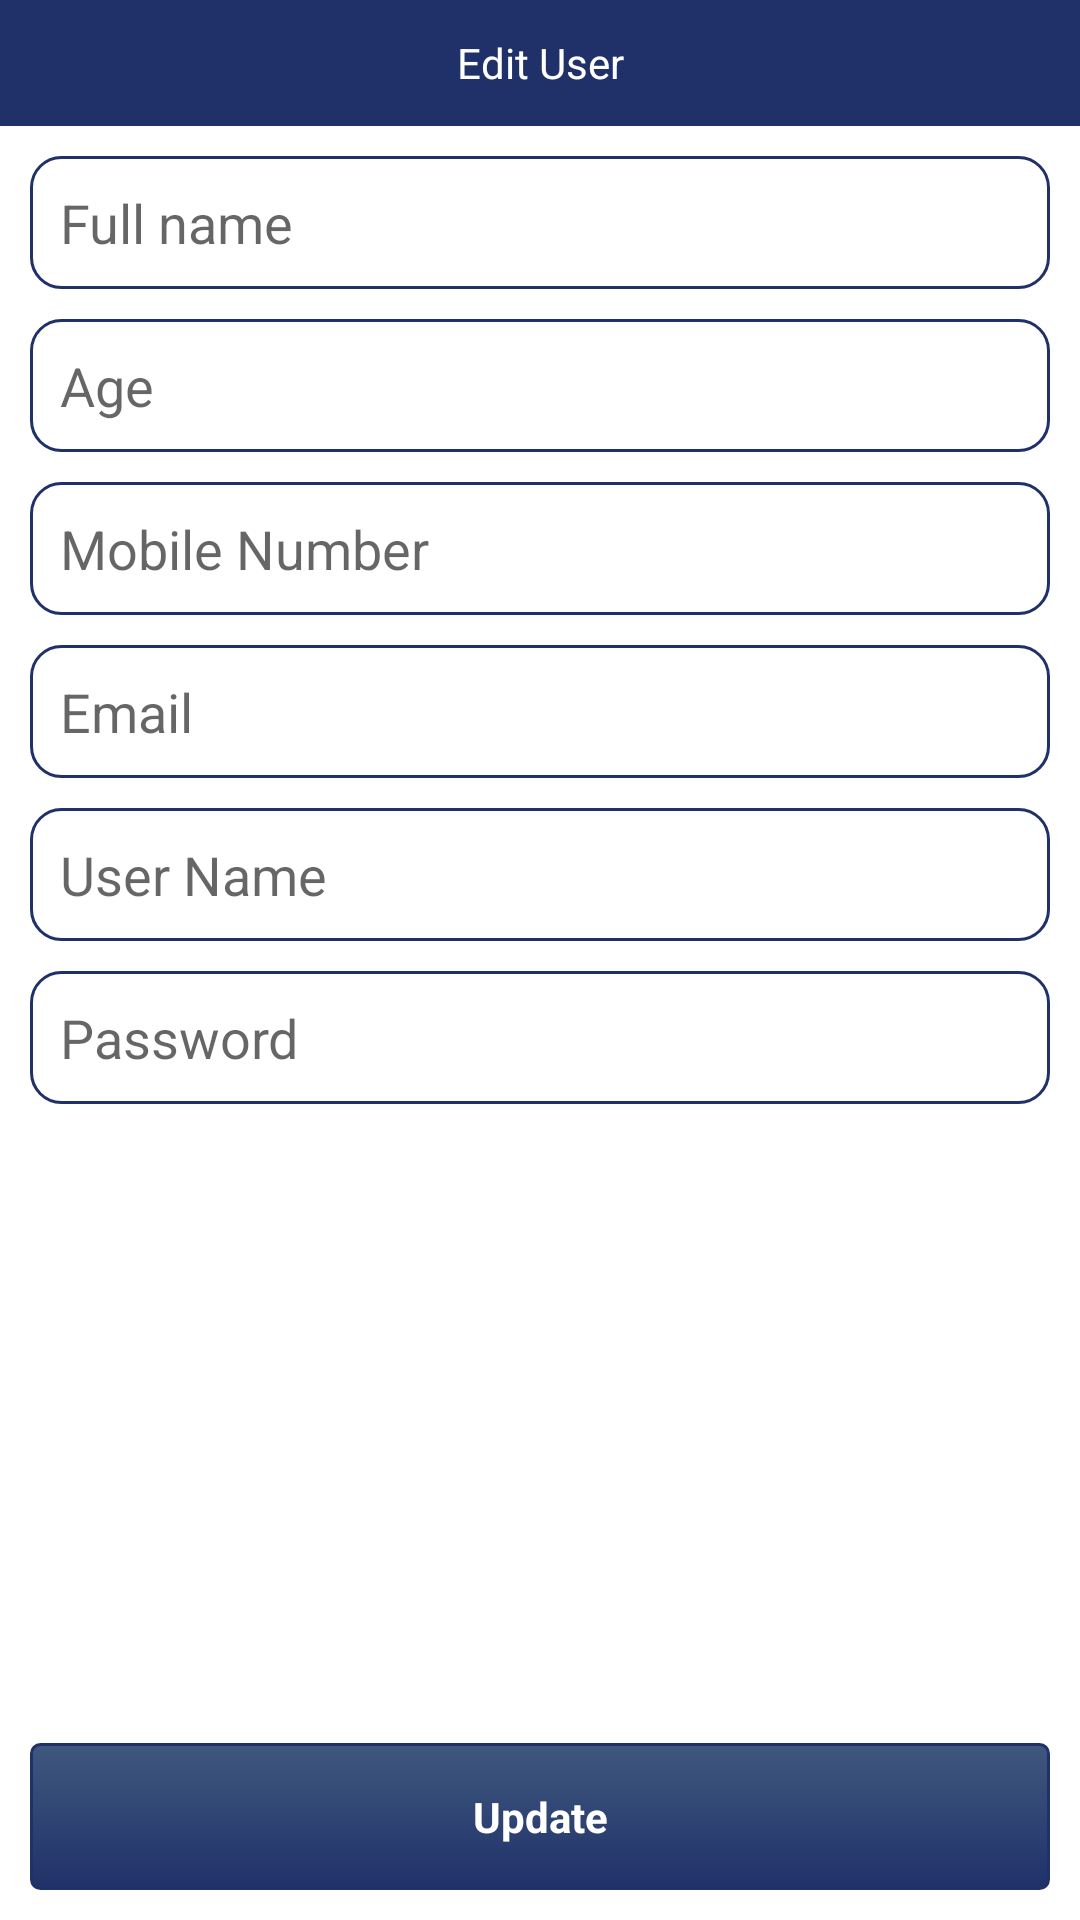

This screen was rendered from an Android layout file. Write that file and the resources it references.
<!-- AndroidManifest.xml: application theme Theme.MyApp -->
<!-- res/layout/activity_edit_user.xml -->
<?xml version="1.0" encoding="utf-8"?>
<layout xmlns:android="http://schemas.android.com/apk/res/android"
    xmlns:app="http://schemas.android.com/apk/res-auto">

    <data>
        
        <variable
            name="handlers"
            type="com.ganesh.nimhans.activity.EditUserActivity" />

    </data>

    <FrameLayout
        android:layout_width="match_parent"
        android:layout_height="match_parent">

        <ProgressBar
            android:id="@+id/progressBar"
            android:layout_width="wrap_content"
            android:layout_height="wrap_content"
            android:layout_gravity="center"
            android:theme="@style/ProgressTheme"
            android:visibility="gone" />

        <LinearLayout
            android:layout_width="match_parent"
            android:layout_height="wrap_content"
            android:orientation="vertical">

            <RelativeLayout
                android:layout_width="match_parent"
                android:layout_height="42dp"
                android:background="@color/app_bg_champ">

                <TextView
                    android:layout_width="match_parent"
                    android:layout_height="match_parent"
                    android:gravity="center"
                    android:text="Edit User"
                    android:textColor="@color/white" />
            </RelativeLayout>


            <LinearLayout
                android:layout_width="match_parent"
                android:layout_height="match_parent"
                android:orientation="vertical"
                android:padding="10dp">

                <EditText
                    android:id="@+id/edFullname"
                    android:layout_width="match_parent"
                    android:layout_height="wrap_content"
                    android:layout_marginBottom="10dp"
                    android:background="@drawable/edit_text_border"
                    android:hint="Full name"
                    android:padding="10dp"
                    android:textAllCaps="false"
                    android:textColor="@color/app_bg_champ" />

                <EditText
                    android:id="@+id/edAge"
                    android:layout_width="match_parent"
                    android:layout_height="wrap_content"
                    android:layout_marginBottom="10dp"
                    android:background="@drawable/edit_text_border"
                    android:hint="Age"
                    android:inputType="number"
                    android:maxEms="2"
                    android:padding="10dp"
                    android:textAllCaps="false"
                    android:textColor="@color/app_bg_champ" />

                <EditText
                    android:id="@+id/edMobileNumber"
                    android:layout_width="match_parent"
                    android:layout_height="wrap_content"
                    android:layout_marginBottom="10dp"
                    android:background="@drawable/edit_text_border"
                    android:hint="Mobile Number"
                    android:inputType="number"
                    android:maxEms="10"
                    android:padding="10dp"
                    android:textAllCaps="false"
                    android:textColor="@color/app_bg_champ" />

                <EditText
                    android:id="@+id/edEmail"
                    android:layout_width="match_parent"
                    android:layout_height="wrap_content"
                    android:layout_marginBottom="10dp"
                    android:background="@drawable/edit_text_border"
                    android:hint="Email"
                    android:inputType="textEmailAddress"
                    android:padding="10dp"
                    android:textAllCaps="false"
                    android:textColor="@color/app_bg_champ" />

                <EditText
                    android:id="@+id/edUserName"
                    android:layout_width="match_parent"
                    android:layout_height="wrap_content"
                    android:layout_marginBottom="10dp"
                    android:background="@drawable/edit_text_border"
                    android:hint="User Name"
                    android:padding="10dp"
                    android:textAllCaps="false"
                    android:textColor="@color/app_bg_champ" />

                <EditText
                    android:id="@+id/edPassword"
                    android:layout_width="match_parent"
                    android:layout_height="wrap_content"
                    android:layout_marginBottom="10dp"
                    android:background="@drawable/edit_text_border"
                    android:hint="Password"
                    android:inputType="textPassword"
                    android:padding="10dp"
                    android:textAllCaps="false"
                    android:textColor="@color/app_bg_champ" />
            </LinearLayout>

            <RelativeLayout
                android:layout_width="match_parent"
                android:layout_height="match_parent"
                android:layout_margin="10dp"
                android:orientation="horizontal">

                <TextView
                    android:layout_width="match_parent"
                    android:layout_height="wrap_content"
                    android:layout_alignParentBottom="true"
                    android:background="@drawable/btn_round_corner"
                    android:gravity="center"
                    android:onClick="@{handlers::onClickSubmit}"
                    android:padding="15dp"
                    android:text="Update"
                    android:textAllCaps="false"
                    android:textColor="@color/white"
                    android:textStyle="bold" />
            </RelativeLayout>
        </LinearLayout>
    </FrameLayout>
</layout>
<!-- resources referenced by this layout -->
<resources>
  <color name="app_bg_champ">#203169</color>
  <color name="white">#FFFFFFFF</color>
  <!-- drawable btn_round_corner (drawable) -->
  <?xml version="1.0" encoding="utf-8"?>
  <selector xmlns:android="http://schemas.android.com/apk/res/android">
      <item android:state_pressed="true">
          <shape android:shape="rectangle">
              <corners android:radius="3dip" />
              <stroke android:width="1dip" android:color="@color/app_bg_champ" />
              <gradient android:angle="-90" android:endColor="@color/app_bg_champ" android:startColor="#2F4473" />
          </shape>
      </item>
      <item android:state_focused="true">
          <shape android:shape="rectangle">
              <corners android:radius="3dip" />
              <stroke android:width="1dip" android:color="@color/app_bg_champ" />
              <solid android:color="@color/app_bg_champ" />
          </shape>
      </item>
      <item>
          <shape android:shape="rectangle">
              <corners android:radius="3dip" />
              <stroke android:width="1dip" android:color="@color/app_bg_champ" />
              <gradient android:angle="-90" android:endColor="@color/app_bg_champ" android:startColor="#3F587E" />
          </shape>
      </item>
  </selector>
  <!-- drawable edit_text_border (drawable) -->
  <?xml version="1.0" encoding="utf-8"?>
  <shape
      xmlns:android="http://schemas.android.com/apk/res/android"
      android:shape="rectangle">
      <solid
          android:color="@android:color/transparent"/>
  
      <corners android:radius="10dp"/>
  
      <stroke
          android:color="@color/app_bg_champ"
          android:width="1dp"/>
  </shape>
  <style name="ProgressTheme">
          <item name="colorAccent">@color/colorPrimaryDark</item> 
      </style>
  <style name="Theme.MyApp" parent="Theme.MaterialComponents.Light.NoActionBar">
      <item name="windowNoTitle">true</item>
      <item name="windowActionBar">false</item>
      <item name="android:windowFullscreen">true</item>
  </style>
  <color name="colorPrimaryDark">#3B3D3B</color>
</resources>
